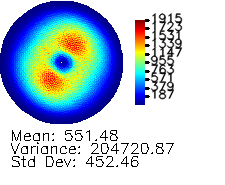

The data file committed next to this chart (first rows):
0, 0, 0, 0, 0, 0, 0, 0, 0, 0, 0, 0, 0, 0, 0, 0, 0, 0, 0, 0, 0, 0, 0, 0
0, 0, 0, 0, 0, 0, 0, 0, 0, 0, 0, 0, 0, 0, 0, 0, 0, 0, 0, 0, 0, 0, 0, 0
0, 0, 0, 0, 0, 0, 0, 0, 0, 0, 0, 0, 0, 0, 0, 0, 0, 0, 0, 0, 0, 0, 0, 0
0, 0, 0, 0, 0, 0, 0, 0, 0, 0, 0, 0, 0, 0, 0, 0, 0, 0, 0, 0, 0, 0, 0, 0
0, 0, 0, 0, 0, 0, 0, 0, 0, 0, 0, 0, 0, 0, 0, 0, 0, 0, 0, 0, 0, 0, 0, 0
0, 0, 0, 0, 0, 0, 0, 0, 0, 0, 0, 0, 0, 0, 0, 0, 0, 0, 0, 0, 0, 0, 0, 0
0, 0, 0, 0, 0, 0, 0, 0, 0, 0, 0, 0, 0, 0, 0, 0, 0, 0, 0, 0, 0, 0, 0, 0
0, 0, 0, 0, 0, 0, 0, 0, 0, 0, 0, 0, 0, 0, 0, 0, 0, 0, 0, 0, 0, 0, 0, 0
0, 0, 0, 0, 0, 0, 0, 0, 0, 0, 0, 0, 0, 0, 0, 0, 0, 0, 0, 0, 0, 0, 0, 0
0, 0, 0, 0, 0, 0, 0, 0, 0, 0, 0, 0, 0, 0, 0, 0, 0, 0, 0, 0, 0, 0, 0, 0
0, 0, 0, 0, 0, 0, 0, 0, 0, 0, 0, 0, 0, 0, 0, 0, 0, 0, 0, 0, 0, 0, 0, 0
0, 0, 0, 0, 0, 0, 0, 0, 0, 0, 0, 0, 0, 0, 0, 0, 0, 0, 0, 0, 0, 0, 0, 0
0, 0, 0, 0, 0, 0, 0, 0, 0, 0, 0, 0, 0, 0, 0, 0, 0, 0, 0, 0, 0, 0, 0, 0
0, 0, 0, 0, 0, 0, 0, 0, 0, 0, 0, 0, 0, 0, 0, 0, 0, 0, 0, 0, 0, 0, 0, 0
0, 0, 0, 0, 0, 0, 0, 0, 0, 0, 0, 0, 0, 0, 0, 0, 0, 0, 0, 0, 0, 0, 0, 4.738
0, 0, 0, 0, 0, 0, 0, 0, 0, 0, 0, 0, 0, 0, 0, 0, 0, 0, 0, 0, 0, 0, 7.986, 6.334
0, 0, 0, 0, 0, 0, 0, 0, 0, 0, 0, 0, 0, 0, 0, 0, 0, 0, 0, 0, 0, 5.084, 4.803, 12.1
0, 0, 0, 0, 0, 0, 0, 0, 0, 0, 0, 0, 0, 0, 0, 0, 0, 0, 0, 1.914, 7.041, 5.689, 12.62, 9.449
0, 0, 0, 0, 0, 0, 0, 0, 0, 0, 0, 0, 0, 0, 0, 0, 0, 0, 2.847, 4.137, 7.73, 13.8, 9.484, 20.29
0, 0, 0, 0, 0, 0, 0, 0, 0, 0, 0, 0, 0, 0, 0, 0, 0, 1.118, 4.231, 12.54, 10.61, 12.44, 14.36, 15.55
0, 0, 0, 0, 0, 0, 0, 0, 0, 0, 0, 0, 0, 0, 0, 0, 1.189, 5.429, 7.418, 10.7, 14.3, 12.21, 26.93, 39.19
0, 0, 0, 0, 0, 0, 0, 0, 0, 0, 0, 0, 0, 0, 0, 1.223, 6.917, 12.65, 9.956, 10.42, 11.54, 15.49, 29.87, 43.99
0, 0, 0, 0, 0, 0, 0, 0, 0, 0, 0, 0, 0, 0, 0.5318, 9.382, 6.892, 5.711, 10.83, 10.07, 19.51, 33.98, 50.26, 47.87
0, 0, 0, 0, 0, 0, 0, 0, 0, 0, 0, 0, 0, 0.9082, 4.964, 9.392, 10.12, 10.96, 14.3, 20.51, 32.4, 36.34, 31.54, 58.82
0, 0, 0, 0, 0, 0, 0, 0, 0, 0, 0, 0, 0, 5.541, 7.798, 6.563, 9.149, 13.19, 15.7, 21.59, 56.15, 41.54, 74.71, 64.38
0, 0, 0, 0, 0, 0, 0, 0, 0, 0, 0, 0, 3.878, 5.466, 8.823, 13.17, 14.71, 16.21, 28.17, 45.35, 47.33, 50.87, 66.26, 73.35
0, 0, 0, 0, 0, 0, 0, 0, 0, 0, 0, 2.127, 5.965, 7.265, 11.73, 11.45, 12.7, 17.21, 36.03, 59.06, 44.69, 87.17, 59.58, 74.89
0, 0, 0, 0, 0, 0, 0, 0, 0, 0, 0.9471, 5.714, 9.3, 10.5, 10.99, 15.99, 23.86, 39.22, 57.33, 45.35, 73.14, 55.19, 80.71, 116.1
0, 0, 0, 0, 0, 0, 0, 0, 0, 0, 4.173, 9.125, 9.135, 13.64, 14.44, 19.18, 18.8, 57.95, 45.95, 52.51, 66.96, 69.09, 116.9, 137.4
0, 0, 0, 0, 0, 0, 0, 0, 0, 1.911, 8.302, 8.225, 11.7, 15.3, 20.11, 19.73, 55.32, 51.28, 57, 77.66, 78.03, 85.65, 107.5, 162.4
0, 0, 0, 0, 0, 0, 0, 0, 0, 4.463, 7.248, 12.23, 13.62, 17.12, 18.57, 33.95, 58.94, 41.41, 92.57, 69.42, 76.79, 144.2, 140.2, 166.9
0, 0, 0, 0, 0, 0, 0, 0, 4.94, 9.058, 11.23, 10.9, 14.88, 20.65, 27.02, 68.87, 40.33, 78.23, 71.59, 72.17, 107.6, 144.3, 189.9, 180
0, 0, 0, 0, 0, 0, 0, 1.72, 5.195, 9.63, 14.48, 12.34, 16.95, 25, 46.02, 36.28, 67.05, 76.39, 61.02, 103, 141.2, 157, 195.9, 216
0, 0, 0, 0, 0, 0, 0, 3.382, 8.028, 9.449, 14.66, 18.15, 18.27, 42.81, 46.73, 46.55, 83.45, 65.97, 84.87, 134.2, 150.9, 154.7, 235.2, 236.1
0, 0, 0, 0, 0, 0, 1.416, 5.358, 9.594, 14.12, 12.22, 20.27, 28.74, 46.4, 42.29, 77.08, 64.77, 68.09, 143.6, 138.9, 189.1, 205.4, 213.6, 210.2
0, 0, 0, 0, 0, 0, 4.303, 6.969, 12.2, 15.32, 14.46, 25.67, 44.46, 39.59, 70.62, 69.55, 63.01, 121, 143.7, 127.7, 189.1, 229.6, 194.2, 241
0, 0, 0, 0, 0, 1.471, 7.994, 13.05, 10.64, 19.26, 17.78, 29.39, 44.48, 48.81, 74.19, 66.23, 119.7, 120.4, 137.9, 197.5, 208.1, 210.8, 275.2, 283.9
0, 0, 0, 0, 0, 4.498, 7.73, 14.05, 15.4, 15.09, 28.03, 34.37, 48.93, 74.49, 72.44, 84.1, 105.3, 122.9, 174.2, 197.4, 209.9, 231.7, 249, 334.8
0, 0, 0, 0, 1.719, 5.378, 7.77, 15.29, 18.03, 14.91, 39.54, 47.33, 67.67, 72.35, 71.94, 101.7, 117.7, 166.8, 159.5, 197.3, 233.8, 296.4, 268.6, 271.6
0, 0, 0, 0, 1.832, 9.971, 10.81, 14.1, 19.64, 23.31, 35.72, 57.3, 57.67, 69.2, 91.26, 111.1, 153.9, 170.4, 170.3, 220.9, 263.8, 289.2, 246.7, 293.9
0, 0, 0, 0.8418, 4.211, 10.6, 16.28, 9.937, 23.43, 27.91, 36.31, 70.87, 66.2, 95.97, 92.98, 127.3, 163.1, 159.2, 226.9, 292.7, 232.2, 288.9, 310.6, 352.1
0, 0, 0, 1.684, 8.442, 11.14, 17.54, 19.44, 19.21, 44.05, 60.06, 65.5, 73.57, 102.6, 101.4, 162.8, 163.7, 224.1, 221.8, 242.8, 244.8, 318.9, 296, 334.5
0, 0, 0, 2.239, 10.99, 7.756, 17.54, 17.58, 25.55, 48.4, 45.3, 79.8, 81.9, 76.42, 144.1, 156.4, 175.7, 241.7, 208.1, 292.8, 348.2, 275.8, 354, 359.5
0, 0, 0, 2.437, 15.71, 13.76, 14.36, 23.9, 30.74, 60.78, 60.61, 89.54, 73.84, 106.9, 135.9, 172.1, 232.1, 254.1, 244.7, 297.1, 291.2, 280.8, 372.2, 337.8
0, 0, 1.655, 6.73, 9.294, 18.26, 17.48, 23.22, 36.3, 67.57, 64.99, 79.31, 90.48, 133.9, 141.7, 229.1, 176.9, 243.5, 259.6, 283.3, 347.2, 378.5, 355.5, 388.7
0, 0, 1.965, 15.23, 8.273, 18.36, 16.36, 30.41, 45.48, 59.4, 70.12, 76.51, 99.48, 151.3, 181.4, 193.2, 230.7, 264.6, 312.7, 277.1, 353, 344, 429.9, 366.9
0, 0, 3.285, 15.05, 14.18, 15.43, 20.95, 38.85, 49.72, 67.27, 76.82, 91.08, 109.4, 176, 194.7, 207.7, 282.3, 267.9, 275, 329.7, 366.6, 427.8, 401.2, 441.5
0, 0, 8.291, 10.68, 16.35, 17.26, 21.25, 43.8, 56.69, 77.41, 71.5, 119.3, 123.9, 188.5, 195.2, 277.3, 242.4, 291.9, 301.5, 368.5, 402.2, 389.8, 418.1, 443.5
0, 0.8083, 9.557, 9.919, 15.59, 25.28, 21.53, 67.06, 54.09, 82.02, 94.2, 121, 139.3, 175.4, 224.8, 236.6, 277, 307.3, 323, 329.4, 497.2, 383, 472.7, 474.3
0, 1.617, 13.96, 18.12, 10.44, 33.13, 32.04, 57.94, 65.8, 86.71, 90.61, 127.9, 191.1, 181.9, 246.2, 269.7, 317, 292, 390.7, 370.7, 454.5, 420.5, 491.5, 477.7
0, 4.903, 9.98, 20.81, 12.22, 25.51, 36.7, 62.54, 61.49, 89.2, 95.83, 154.1, 145.4, 260.2, 213.6, 250.8, 300, 291, 431.2, 359.8, 382.8, 465.6, 553.6, 553.6
0, 8.451, 7.857, 22.46, 19.67, 30.84, 44.23, 73.35, 64.96, 111.9, 110.2, 136, 195.6, 215.6, 277.4, 270.6, 371.6, 367.9, 436.2, 355.2, 457.1, 495.4, 541.8, 491.8
0, 9.491, 12.7, 18.77, 18.38, 35.36, 34.52, 79.11, 86.17, 97.65, 113.5, 167.3, 201.7, 205.7, 285.9, 280.6, 338.3, 374.6, 365.3, 449.9, 453.1, 456.8, 450.6, 565.5
0.8307, 10.65, 10.57, 23.08, 16.66, 39.51, 52.88, 78.48, 81.44, 111.8, 147.6, 181.2, 216, 226.2, 303.4, 314.1, 409.1, 366.8, 505.5, 399.3, 492.3, 500.8, 638.3, 470.2
1.638, 11.03, 11.34, 34.22, 12.49, 43.7, 50.06, 71.97, 105.9, 106, 138.5, 173.7, 218.4, 221.6, 290.4, 308.3, 362.8, 353.1, 396.8, 462.6, 553.4, 490.5, 548.3, 552.2
2.766, 15.89, 11.5, 30.68, 16.26, 36.73, 69.66, 79.43, 103.3, 105.1, 164, 178.6, 221.3, 264.4, 330.4, 326.2, 411.4, 391.3, 476.5, 486, 510.9, 477.6, 617.7, 605.2
3.239, 15.07, 12.41, 29.5, 16.3, 46.14, 58.49, 74.17, 88.85, 114.1, 145.5, 185.7, 226.6, 228.1, 364.9, 303.8, 371.3, 365.1, 463.5, 413.9, 586.2, 517.1, 607.3, 587.2
3.23, 18.59, 12.45, 25.89, 16.25, 52.92, 64.52, 85.47, 121.1, 86.33, 194.6, 193.7, 252.5, 273.8, 318.7, 350.7, 407.9, 398.4, 498.9, 508.3, 542.9, 580.2, 590.7, 638.8
3.74, 19.82, 16.25, 27.03, 19.96, 45.24, 86.19, 80.45, 100.7, 120.5, 152.3, 208.5, 235, 274.1, 333, 303.1, 397.8, 360.3, 482.4, 422.3, 542.8, 582.3, 627.7, 574.1
3.2, 20.37, 14.42, 29, 30.51, 41.42, 81.26, 92.21, 106.6, 123.5, 157.2, 218.4, 259.1, 274.4, 343.9, 343.7, 419.3, 445.3, 444.9, 527.2, 604.3, 563, 676.4, 614.9
4.481, 18.18, 16.78, 27.57, 30.41, 47.41, 78.48, 92.04, 106.3, 132.9, 166.4, 187.2, 286.9, 259.3, 352.6, 343.4, 350, 412.8, 437.6, 440.4, 535.3, 547.1, 654.4, 641.2
... 64 more rows
